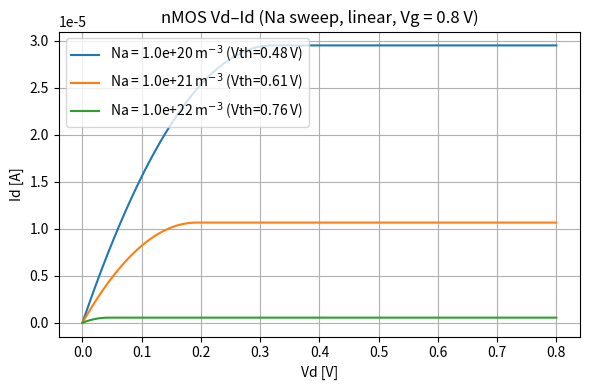
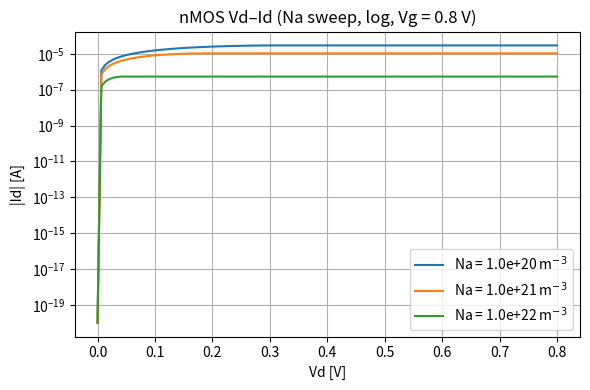
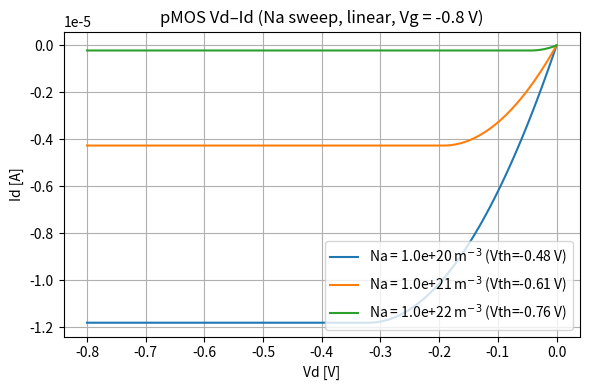
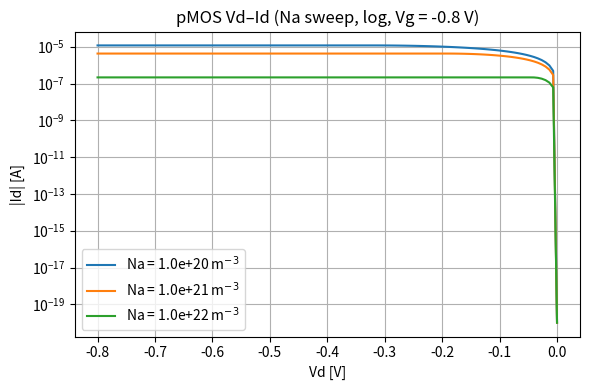

These charts were generated, in order, by the following Python code:
import numpy as np
import matplotlib.pyplot as plt
import os

# =========================================================
#  MOSFET Vd–Id (1D) Na スイープ
#   - 長チャネル MOSFET 簡易モデル
#   - nMOS / pMOS 両対応
#   - linear / log の両方を出力
# =========================================================

# -------------------------
#  ユーザー設定
# -------------------------
T        = 300.0                 # [K]
tox      = 3e-9                  # gate oxide thickness [m]

Na_list  = [1e20, 1e21, 1e22]    # 基板ドーピング（絶対値）[1/m^3]

W        = 1e-6                  # [m]
L        = 1e-6                  # [m]
mu_n     = 0.05                  # [m^2/Vs]
mu_p     = 0.02                  # [m^2/Vs]

# Vd スイープ条件
Vd_min_n = 0.0
Vd_max_n = 0.8
Vd_min_p = 0.0
Vd_max_p = -0.8
Nvd      = 121

# Vg バイアス（Vd–Id を描くときの Vg）
Vg_bias_n = 0.8                  # [V]
Vg_bias_p = -0.8                 # [V]

FIG_DIR  = "fig"

# -------------------------
#  物理定数
# -------------------------
q    = 1.602e-19
kB   = 1.380649e-23
eps0 = 8.854e-12

eps_ox = 3.9 * eps0
eps_si = 11.7 * eps0
ni     = 1e16                    # [1/m^3]

# =========================================================
#  MOSFET モデル
# =========================================================
def calc_cox(tox):
    return eps_ox / tox

def calc_vth_mag(Nsub, T, tox):
    Vt = kB * T / q
    phi_F = Vt * np.log(Nsub / ni)
    Cox = calc_cox(tox)
    gamma = np.sqrt(2*q*eps_si*Nsub) / Cox
    return 2*phi_F + gamma*np.sqrt(2*phi_F)

def id_vs_vd_nmos(Vd_array, Vg, Nsub, T, tox, mu, W, L):
    Cox = calc_cox(tox)
    Vth = +calc_vth_mag(Nsub, T, tox)
    Id  = np.zeros_like(Vd_array)

    Vgt = Vg - Vth
    if Vgt <= 0:
        # 全領域ほぼオフ
        return Id, Vth

    for i, Vd in enumerate(Vd_array):
        if Vd < Vgt:
            Id[i] = mu*Cox*(W/L)*(Vgt*Vd - 0.5*Vd**2)
        else:
            Id[i] = 0.5*mu*Cox*(W/L)*Vgt**2

    return Id, Vth

def id_vs_vd_pmos(Vd_array, Vg, Nsub, T, tox, mu, W, L):
    Cox = calc_cox(tox)
    Vth_mag = calc_vth_mag(Nsub, T, tox)
    Vth_p   = -Vth_mag
    Id      = np.zeros_like(Vd_array)

    Vgt = Vg - Vth_p   # Vth_p < 0
    if Vgt >= 0:
        # ほぼオフ
        return Id, Vth_p

    Vgt_abs = -Vgt  # >0

    for i, Vd in enumerate(Vd_array):
        Vd_abs = -Vd
        if Vd_abs < Vgt_abs:
            Id_abs = mu*Cox*(W/L)*(Vgt_abs*Vd_abs - 0.5*Vd_abs**2)
        else:
            Id_abs = 0.5*mu*Cox*(W/L)*Vgt_abs**2
        Id[i] = -Id_abs     # pMOS は Id < 0

    return Id, Vth_p

# =========================================================
#  メイン：nMOS / pMOS × linear / log
# =========================================================
os.makedirs(FIG_DIR, exist_ok=True)

# ---------- nMOS ----------
Vd_n = np.linspace(Vd_min_n, Vd_max_n, Nvd)

# nMOS linear
plt.figure(figsize=(6,4))
for Na in Na_list:
    Id, Vth = id_vs_vd_nmos(Vd_n, Vg_bias_n, Na, T, tox, mu_n, W, L)
    label = f"Na = {Na:.1e} m$^{{-3}}$ (Vth={Vth:.2f} V)"
    plt.plot(Vd_n, Id, label=label)

plt.xlabel("Vd [V]")
plt.ylabel("Id [A]")
plt.title(f"nMOS Vd–Id (Na sweep, linear, Vg = {Vg_bias_n} V)")
plt.grid(True)
plt.legend()
plt.tight_layout()
plt.savefig(os.path.join(FIG_DIR, "mosfet_vdid_na_sweep_nmos_linear.png"), dpi=300)
plt.show()

# nMOS log
plt.figure(figsize=(6,4))
for Na in Na_list:
    Id, _ = id_vs_vd_nmos(Vd_n, Vg_bias_n, Na, T, tox, mu_n, W, L)
    plt.plot(Vd_n, np.maximum(Id, 1e-20), label=f"Na = {Na:.1e} m$^{{-3}}$")

plt.xlabel("Vd [V]")
plt.ylabel("|Id| [A]")
plt.yscale("log")
plt.title(f"nMOS Vd–Id (Na sweep, log, Vg = {Vg_bias_n} V)")
plt.grid(True, which="both")
plt.legend()
plt.tight_layout()
plt.savefig(os.path.join(FIG_DIR, "mosfet_vdid_na_sweep_nmos_semilog.png"), dpi=300)
plt.show()

# ---------- pMOS ----------
Vd_p = np.linspace(Vd_min_p, Vd_max_p, Nvd)  # 0 → -0.8V

# pMOS linear
plt.figure(figsize=(6,4))
for Na in Na_list:
    Id, Vth_p = id_vs_vd_pmos(Vd_p, Vg_bias_p, Na, T, tox, mu_p, W, L)
    label = f"Na = {Na:.1e} m$^{{-3}}$ (Vth={Vth_p:.2f} V)"
    plt.plot(Vd_p, Id, label=label)

plt.xlabel("Vd [V]")
plt.ylabel("Id [A]")
plt.title(f"pMOS Vd–Id (Na sweep, linear, Vg = {Vg_bias_p} V)")
plt.grid(True)
plt.legend()
plt.tight_layout()
plt.savefig(os.path.join(FIG_DIR, "mosfet_vdid_na_sweep_pmos_linear.png"), dpi=300)
plt.show()

# pMOS log
plt.figure(figsize=(6,4))
for Na in Na_list:
    Id, _ = id_vs_vd_pmos(Vd_p, Vg_bias_p, Na, T, tox, mu_p, W, L)
    plt.plot(Vd_p, np.maximum(np.abs(Id), 1e-20), label=f"Na = {Na:.1e} m$^{{-3}}$")

plt.xlabel("Vd [V]")
plt.ylabel("|Id| [A]")
plt.yscale("log")
plt.title(f"pMOS Vd–Id (Na sweep, log, Vg = {Vg_bias_p} V)")
plt.grid(True, which="both")
plt.legend()
plt.tight_layout()
plt.savefig(os.path.join(FIG_DIR, "mosfet_vdid_na_sweep_pmos_semilog.png"), dpi=300)
plt.show()
